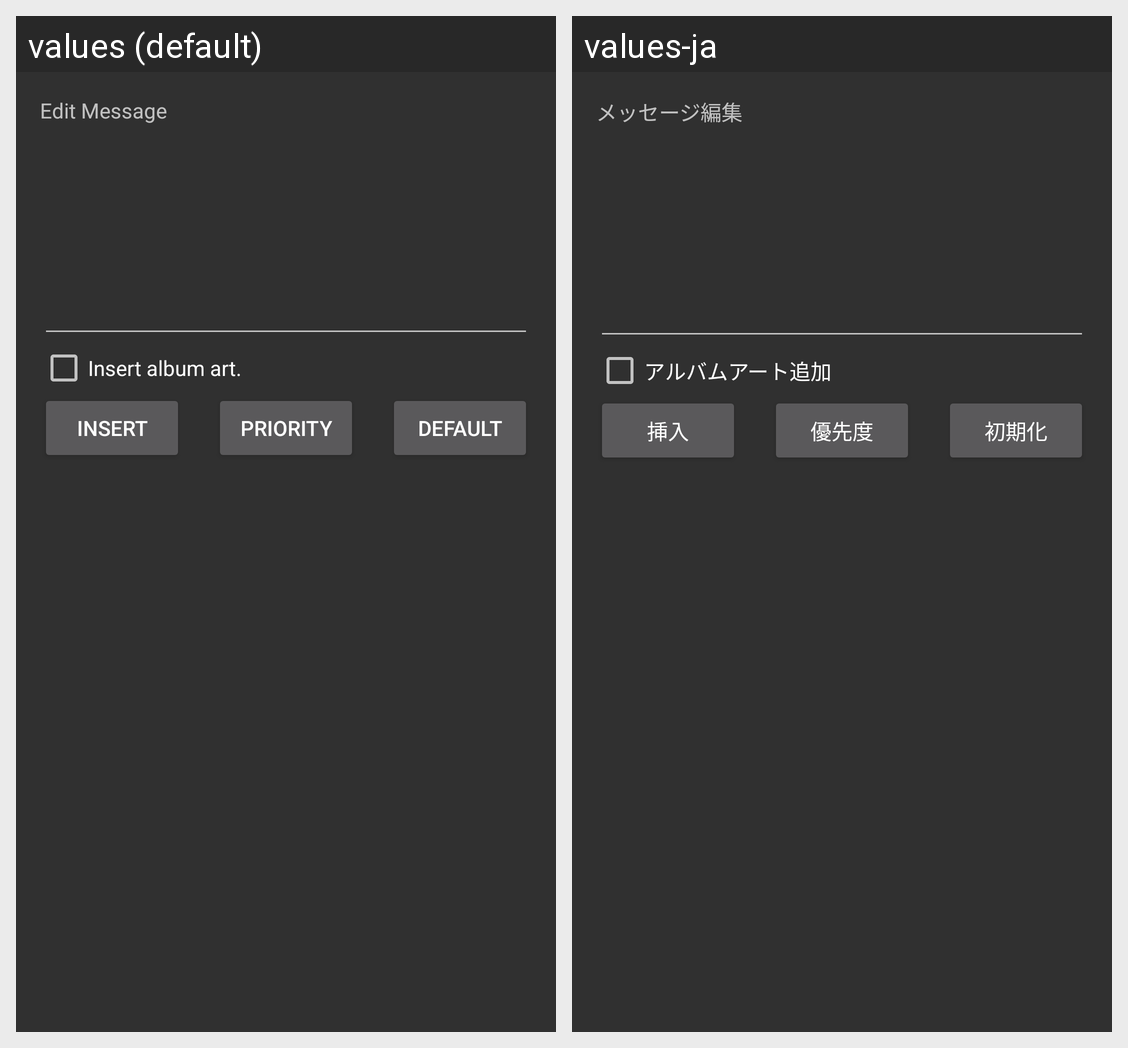

The same Android screen rendered under two of its app's locales, left to right. List the strings drawn on it with the default value and each locale's translation.
Android screen res/layout/activity_edit.xml rendered under 2 locales, left to right: values (default), values-ja. Device: Nexus 5 (rendered at 1080×1920; each locale shown at half size, 540×960, under a caption strip naming it); theme AppTheme.
Strings drawn on this screen, with the default value and each locale's value (text and hints the layout hard-codes, and strings that could not be matched under every locale, appear in the picture but are not listed):

label_edit_title
  values: Edit Message
  values-ja: メッセージ編集

label_insert
  values: Insert
  values-ja: 挿入

label_default
  values: Default
  values-ja: 初期化

label_edit_insert_album_art
  values: Insert album art.
  values-ja: アルバムアート追加

label_priority
  values: Priority
  values-ja: 優先度
